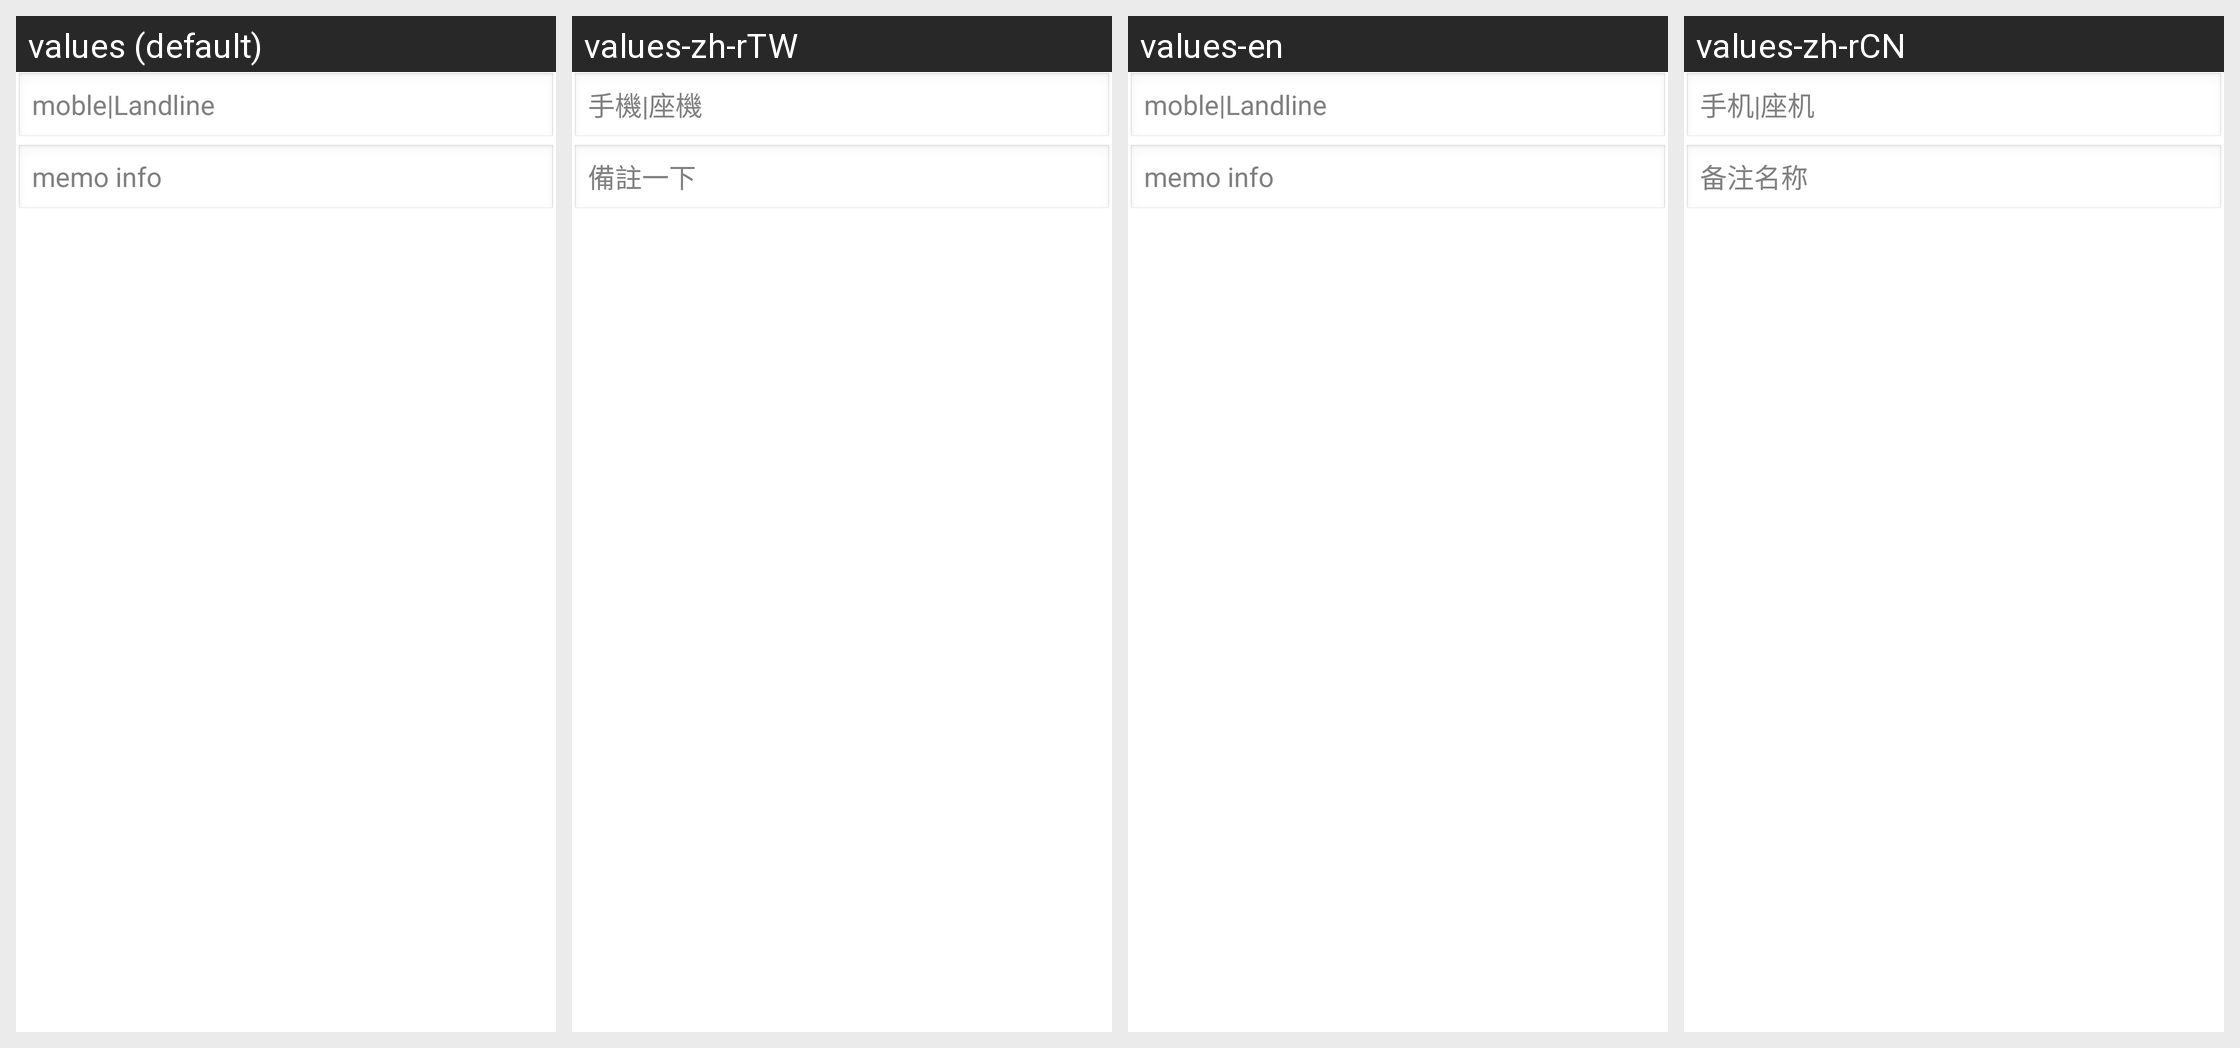

The Android screen above is rendered under several locales of the same app. Produce the string resources it draws, with the default and per-locale values.
Android screen res/layout/layout_manually_add2.xml rendered under 4 locales, left to right: values (default), values-zh-rTW, values-en, values-zh-rCN. Device: Nexus 5 (rendered at 1080×1920; each locale shown at half size, 540×960, under a caption strip naming it); theme AppTheme.
Strings drawn on this screen, with the default value and each locale's value (text and hints the layout hard-codes, and strings that could not be matched under every locale, appear in the picture but are not listed):

mobile_tel_num
  values: moble|Landline
  values-zh-rTW: 手機|座機
  values-en: moble|Landline
  values-zh-rCN: 手机|座机

memo
  values: memo info
  values-zh-rTW: 備註一下
  values-en: memo info
  values-zh-rCN: 备注名称
